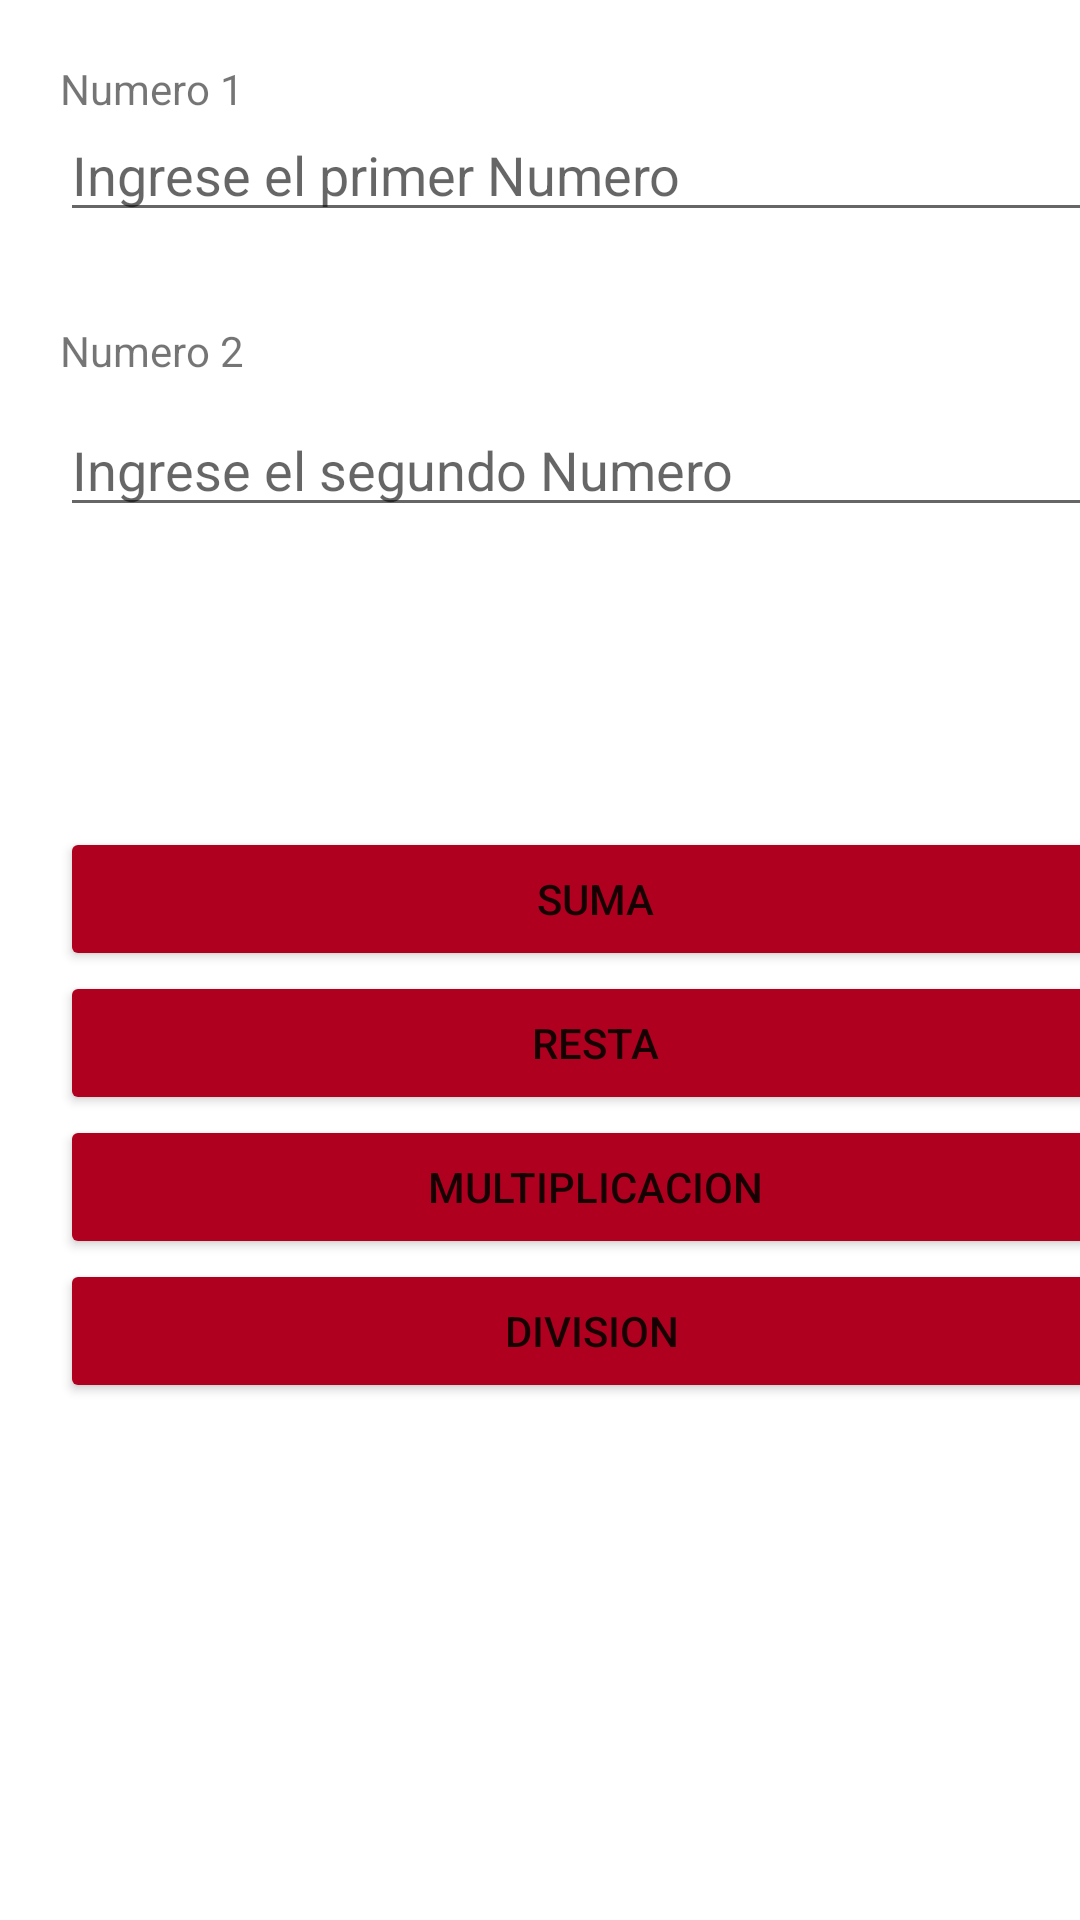

Here is an Android app screen rendered from its layout file. Give the layout XML and the strings, colors and styles it references.
<!-- AndroidManifest.xml: application theme Theme.PM01TAREA1 -->
<!-- res/layout/activity_main.xml -->
<?xml version="1.0" encoding="utf-8"?>
<LinearLayout xmlns:android="http://schemas.android.com/apk/res/android"
    xmlns:app="http://schemas.android.com/apk/res-auto"
    xmlns:tools="http://schemas.android.com/tools"
    android:layout_width="match_parent"
    android:layout_height="match_parent"
    tools:context=".MainActivity"
    android:orientation="vertical">


    <TextView
        android:id="@+id/textView"
        android:layout_width="374dp"
        android:layout_height="16dp"
        android:layout_marginStart="20dp"
        android:layout_marginLeft="20dp"
        android:layout_marginTop="20dp"
        android:layout_marginEnd="334dp"
        android:layout_marginRight="20dp"
        android:text="Numero 1"
        app:layout_constraintEnd_toEndOf="parent"
        app:layout_constraintStart_toStartOf="parent"
        app:layout_constraintTop_toTopOf="parent" />

    <EditText
        android:id="@+id/num1"
        android:layout_width="377dp"
        android:layout_height="wrap_content"
        android:layout_marginStart="20dp"
        android:layout_marginEnd="20dp"
        android:ems="10"
        android:hint="Ingrese el primer Numero"
        android:inputType="number"
        app:layout_constraintEnd_toEndOf="parent"
        app:layout_constraintStart_toStartOf="parent"
        tools:layout_editor_absoluteY="47dp" />

    <TextView
        android:id="@+id/textView2"
        android:layout_width="377dp"
        android:layout_height="wrap_content"
        android:layout_marginLeft="20dp"
        android:layout_marginTop="30dp"
        android:layout_marginRight="20dp"
        android:text="Numero 2"
        app:layout_constraintTop_toBottomOf="@+id/num1"
        tools:layout_editor_absoluteX="16dp" />

    <EditText
        android:id="@+id/num2"
        android:layout_width="376dp"
        android:layout_height="wrap_content"
        android:layout_marginStart="20dp"
        android:layout_marginTop="8dp"
        android:layout_marginEnd="20dp"
        android:ems="10"
        android:hint="Ingrese el segundo Numero"
        android:inputType="number"
        app:layout_constraintEnd_toEndOf="parent"
        app:layout_constraintStart_toStartOf="parent"
        app:layout_constraintTop_toBottomOf="@+id/textView2" />


    <Button
        android:id="@+id/btnsuma"
        android:layout_width="357dp"
        android:layout_height="wrap_content"
        android:layout_marginStart="20dp"
        android:layout_marginTop="100dp"
        android:layout_marginEnd="20dp"
        android:backgroundTint="@color/design_default_color_error"
        android:text="SUMA"
        app:layout_constraintEnd_toEndOf="parent"
        app:layout_constraintStart_toStartOf="parent"
        tools:layout_editor_absoluteY="225dp" />

    <Button
        android:id="@+id/btnresta"
        android:layout_width="357dp"
        android:layout_height="wrap_content"
        android:layout_marginStart="20dp"
        android:layout_marginEnd="20dp"
        android:backgroundTint="@color/design_default_color_error"
        android:text="RESTA"
        app:layout_constraintEnd_toEndOf="parent"
        app:layout_constraintStart_toStartOf="parent"
        tools:layout_editor_absoluteY="290dp" />

    <Button
        android:id="@+id/btnmulti"
        android:layout_width="357dp"
        android:layout_height="wrap_content"
        android:layout_marginStart="20dp"
        android:layout_marginEnd="20dp"
        android:backgroundTint="@color/design_default_color_error"
        android:text="MULTIPLICACION"
        app:layout_constraintEnd_toEndOf="parent"
        app:layout_constraintStart_toStartOf="parent"
        tools:layout_editor_absoluteY="353dp" />

    <Button
        android:id="@+id/btndiv"
        android:layout_width="355dp"
        android:layout_height="wrap_content"
        android:layout_marginStart="20dp"
        android:layout_marginEnd="20dp"
        android:backgroundTint="@color/design_default_color_error"
        android:text="DIVISION"
        app:layout_constraintEnd_toEndOf="parent"
        app:layout_constraintStart_toStartOf="parent"
        tools:layout_editor_absoluteY="415dp" />


</LinearLayout>
<!-- resources referenced by this layout -->
<resources>
  <style name="Theme.PM01TAREA1" parent="Theme.MaterialComponents.DayNight.DarkActionBar">
          
          <item name="colorPrimary">@color/purple_500</item>
          <item name="colorPrimaryVariant">@color/purple_700</item>
          <item name="colorOnPrimary">@color/white</item>
          
          <item name="colorSecondary">@color/teal_200</item>
          <item name="colorSecondaryVariant">@color/teal_700</item>
          <item name="colorOnSecondary">@color/black</item>
          
          <item name="android:statusBarColor">?attr/colorPrimaryVariant</item>
          
      </style>
  <!-- not gathered from this repository: default colours our renderer supplied (Android Studio template values) -->
  <color name="purple_500">#FF6200EE</color>
  <color name="purple_700">#FF3700B3</color>
  <color name="teal_200">#FF03DAC5</color>
  <color name="teal_700">#FF018786</color>
  <color name="black">#FF000000</color>
  <color name="white">#FFFFFFFF</color>
</resources>
